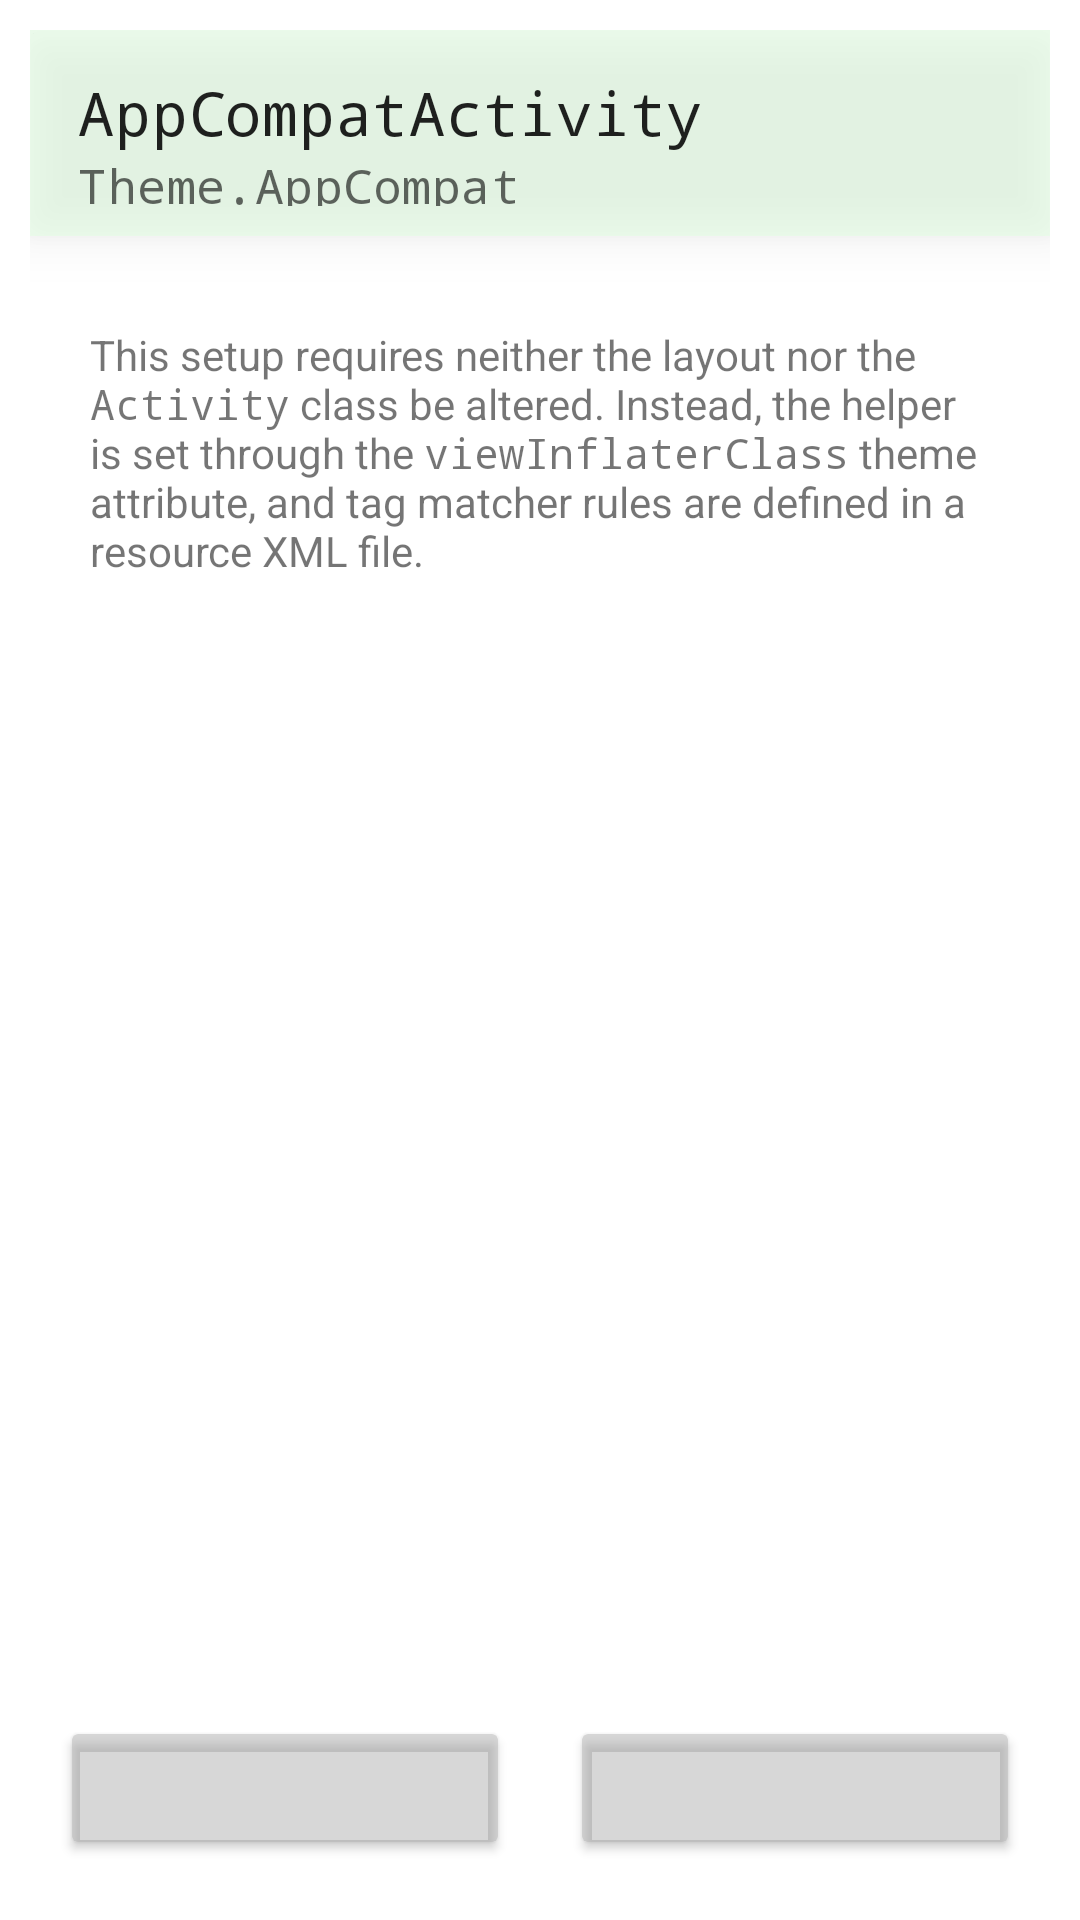

Here is an Android app screen rendered from its layout file. Give the layout XML and the strings, colors and styles it references.
<!-- AndroidManifest.xml: fallback theme Theme.MaterialComponents.DayNight.NoActionBar -->
<!-- res/layout/activity_compat.xml -->
<?xml version="1.0" encoding="utf-8"?>
<RelativeLayout
    xmlns:android="http://schemas.android.com/apk/res/android"
    xmlns:app="http://schemas.android.com/apk/res-auto"
    xmlns:tools="http://schemas.android.com/tools"
    android:id="@+id/root"
    android:layout_width="match_parent"
    android:layout_height="match_parent"
    android:padding="10dp"
    tools:context=".topic.CompatActivity">

    <androidx.appcompat.widget.Toolbar
        android:id="@+id/title"
        android:layout_width="match_parent"
        android:layout_height="wrap_content"
        android:layout_marginBottom="10dp"
        android:background="#77ddffdd"
        android:elevation="10dp"
        android:padding="10dp"
        app:title="@string/compat_title"
        app:subtitle="@string/compat_subtitle" />

    <TextView
        android:id="@+id/text"
        android:layout_width="match_parent"
        android:layout_height="match_parent"
        android:layout_above="@id/button1"
        android:layout_below="@id/title"
        android:layout_margin="10dp"
        android:background="@drawable/round_rectangle"
        android:backgroundTint="#77ffffff"
        android:elevation="8dp"
        android:outlineProvider="background"
        android:padding="10dp"
        android:text="@string/compat_summary" />

    <View
        android:id="@+id/center"
        android:layout_width="0dp"
        android:layout_height="0dp"
        android:layout_centerInParent="true"
        android:visibility="invisible" />

    <Button
        android:id="@+id/button1"
        android:layout_width="match_parent"
        android:layout_height="wrap_content"
        android:layout_alignParentBottom="true"
        android:layout_alignEnd="@id/center"
        android:layout_margin="10dp"
        android:backgroundTint="#77aaaaaa" />

    <Button
        android:id="@+id/button2"
        android:layout_width="match_parent"
        android:layout_height="wrap_content"
        android:layout_alignParentBottom="true"
        android:layout_alignStart="@id/center"
        android:layout_margin="10dp"
        android:backgroundTint="#77aaaaaa" />

</RelativeLayout>
<!-- resources referenced by this layout -->
<resources>
  <string name="compat_subtitle"><tt>Theme.AppCompat</tt></string>
  <string name="compat_summary">This setup requires neither the layout nor the <tt>Activity</tt> class be altered. Instead, the helper is set through the <tt>viewInflaterClass</tt> theme attribute, and tag matcher rules are defined in a resource XML file.</string>
  <string name="compat_title"><tt>AppCompatActivity</tt></string>
</resources>
